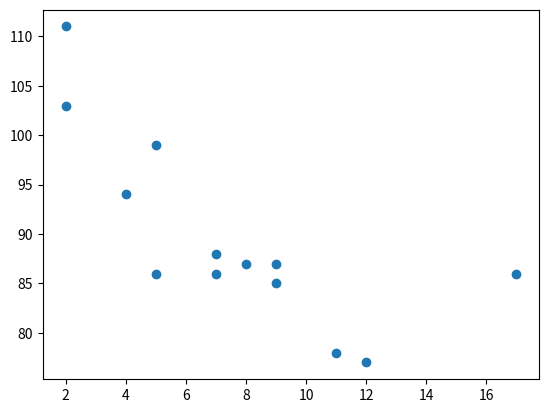

Write the Python code that produced this figure.
import matplotlib.pyplot as plt 
x = [5,7,8,7,2,17,2,9,4,11,12,9,5]
y = [99,86,87,88,111,86,103,87,94,78,77,85,86]

plt.scatter(x,y)
plt.show()